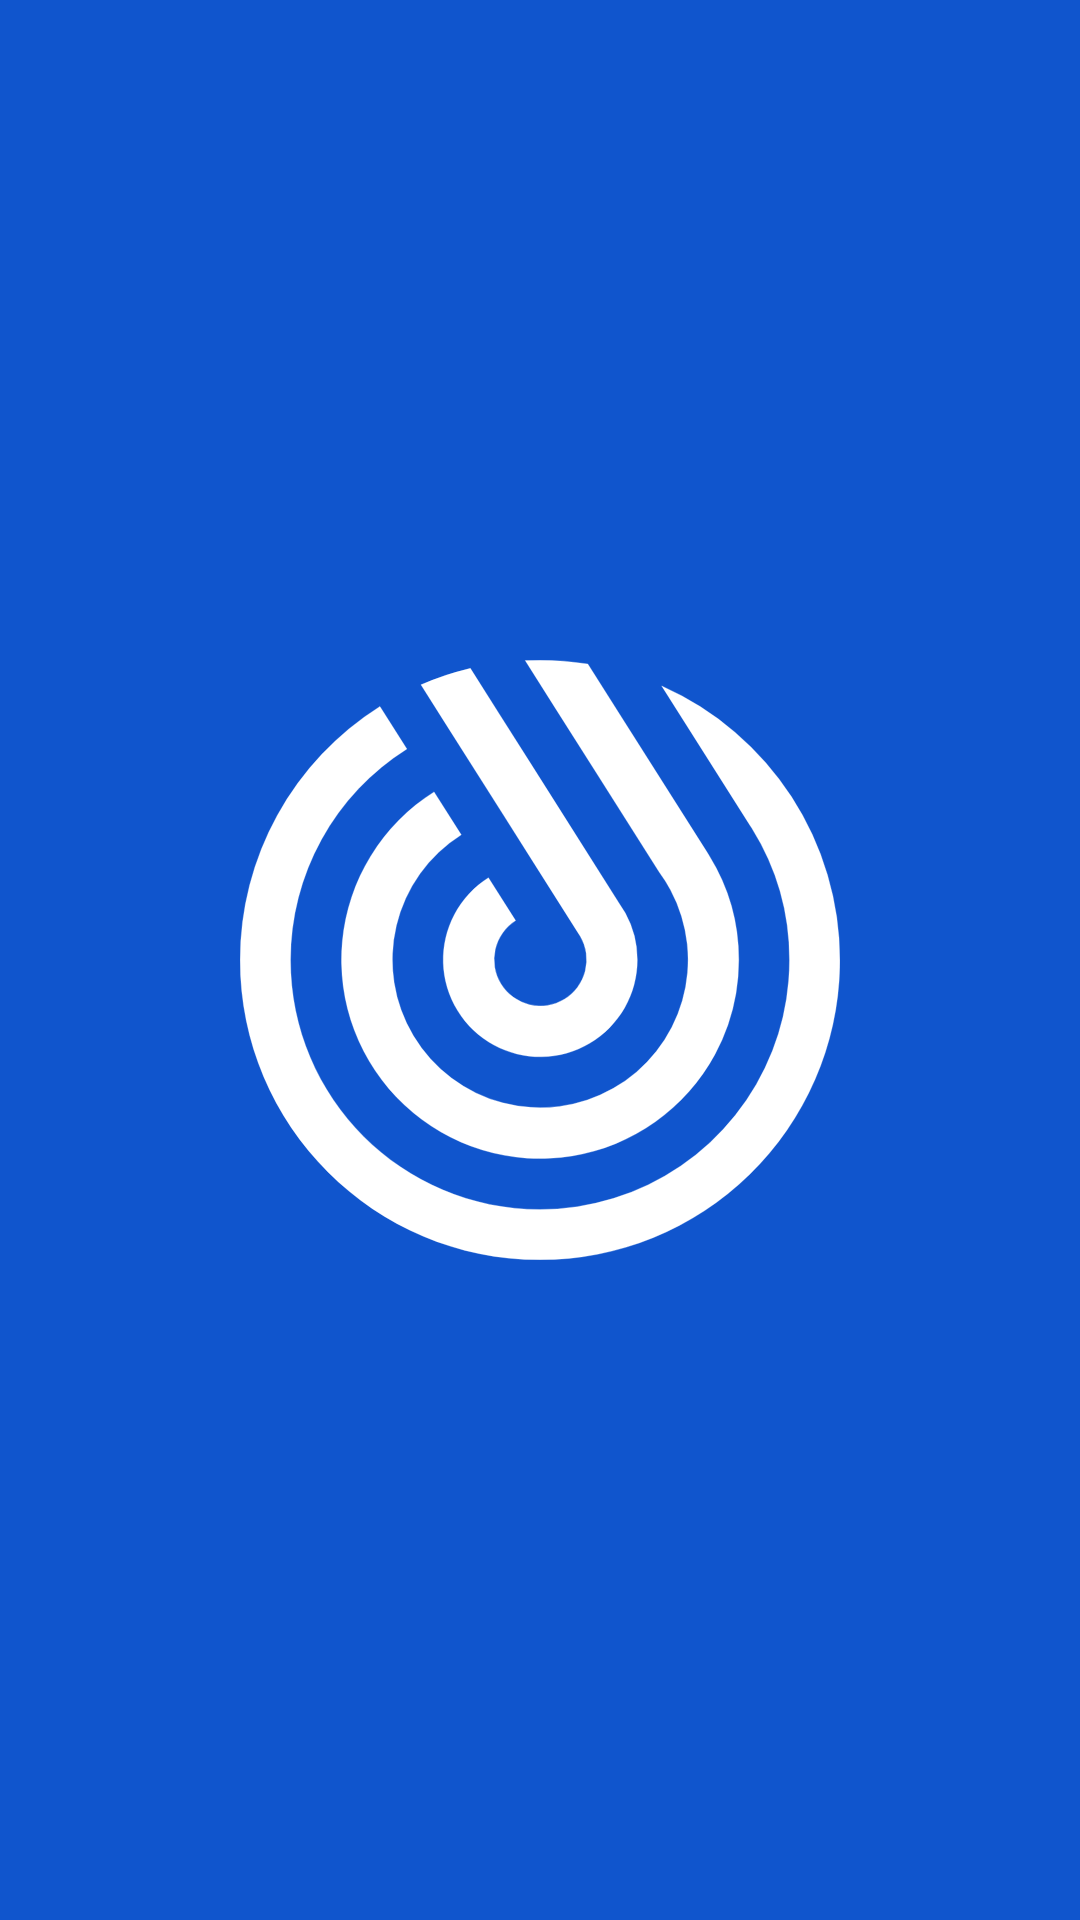

Layout XML and referenced resources for this Android screen:
<!-- AndroidManifest.xml: application theme Theme.AmjadGithubUser -->
<!-- res/layout/activity_splash_screen.xml -->
<?xml version="1.0" encoding="utf-8"?>
<RelativeLayout xmlns:android="http://schemas.android.com/apk/res/android"
    xmlns:tools="http://schemas.android.com/tools"
    android:layout_width="match_parent"
    android:layout_height="match_parent"
    tools:context=".SplasScreenActivity"
    android:background="@color/blue_main">

    <ImageView
        android:id="@+id/sc_logo"
        android:layout_width="200dp"
        android:layout_height="200dp"
        android:layout_centerInParent="true"
        android:src="@drawable/ic_logo"
        android:contentDescription="@string/photo"/>


</RelativeLayout>
<!-- resources referenced by this layout -->
<resources>
  <color name="blue_main">#1055CD</color>
  <!-- drawable ic_logo (drawable) -->
  <vector xmlns:android="http://schemas.android.com/apk/res/android"
      android:width="439.27dp"
      android:height="439.27dp"
      android:viewportWidth="439.27"
      android:viewportHeight="439.27">
    <path
        android:pathData="M290.89,219.46a71.06,71.06 0,1 1,-109 -60.08l19.9,31.41a33.86,33.86 0,1 0,47.3 11.43c-0.37,-0.65 -0.77,-1.27 -1.2,-1.89L215.1,148.56l-21.6,-34.09L172.83,81.84 152.49,49.73l-20,-31.63a218,218 0,0 1,36.17 -12l21.14,33.36 22.11,34.91L236,112.47l41.41,65.38 4.69,7.41A70.65,70.65 0,0 1,290.89 219.46Z"
        android:strokeWidth="0.22"
        android:fillColor="#fff"
        android:strokeColor="#fff"/>
    <path
        android:pathData="M365.15,219.58a146.56,146.56 0,0 1,-2 24.41,144.13 144.13,0 0,1 -15.43,44.75A145.47,145.47 0,1 1,142.08 96.55L162,128a108.23,108.23 0,1 0,153.13 40.24v0A106.4,106.4 0,0 0,307 155.44v0L258.9,79.47l-26.63,-42L208.8,0.37q5.38,-0.25 10.84,-0.26a220.36,220.36 0,0 1,35 2.78h0L283.5,48.48h0l58.39,92.17 1.64,2.6A144.7,144.7 0,0 1,365.15 219.58Z"
        android:strokeWidth="0.22"
        android:fillColor="#fff"
        android:strokeColor="#fff"/>
    <path
        android:pathData="M439.16,219.64c0,1.55 0,3.1 -0.05,4.65 0,0.16 0,0.31 0,0.46A219.45,219.45 0,0 1,219.64 439.16C98.4,439.16 0.11,340.88 0.11,219.64A219.33,219.33 0,0 1,102.44 34l19.75,31.16A182.48,182.48 0,0 0,37 219.64c0,100.87 81.78,182.64 182.65,182.64A182.87,182.87 0,0 0,389.8 286.12h0A181.27,181.27 0,0 0,401.64 235h0c0.42,-5.05 0.64,-10.17 0.64,-15.33a181.75,181.75 0,0 0,-27.5 -96.42l-1.37,-2.16L308.73,19l0.42,0.18A219.56,219.56 0,0 1,439.16 219.64Z"
        android:strokeWidth="0.22"
        android:fillColor="#fff"
        android:strokeColor="#fff"/>
  </vector>
  <string name="photo">Foto</string>
  <style name="Theme.AmjadGithubUser" parent="Theme.MaterialComponents.DayNight.DarkActionBar">
          
          <item name="colorPrimary">#1C77C3</item>
          <item name="colorPrimaryVariant">@color/blue_main</item>
          <item name="colorOnPrimary">@color/black</item>
          
          <item name="colorSecondary">@color/french_blue</item>
          <item name="colorSecondaryVariant">@color/light_black</item>
          <item name="colorOnSecondary">@color/black</item>
          
          <item name="android:statusBarColor" tools:targetApi="l">?attr/colorPrimaryVariant</item>
          
      </style>
  <color name="black">#FF000000</color>
  <color name="french_blue">#7BB2D9</color>
  <color name="light_black">#010400</color>
</resources>
